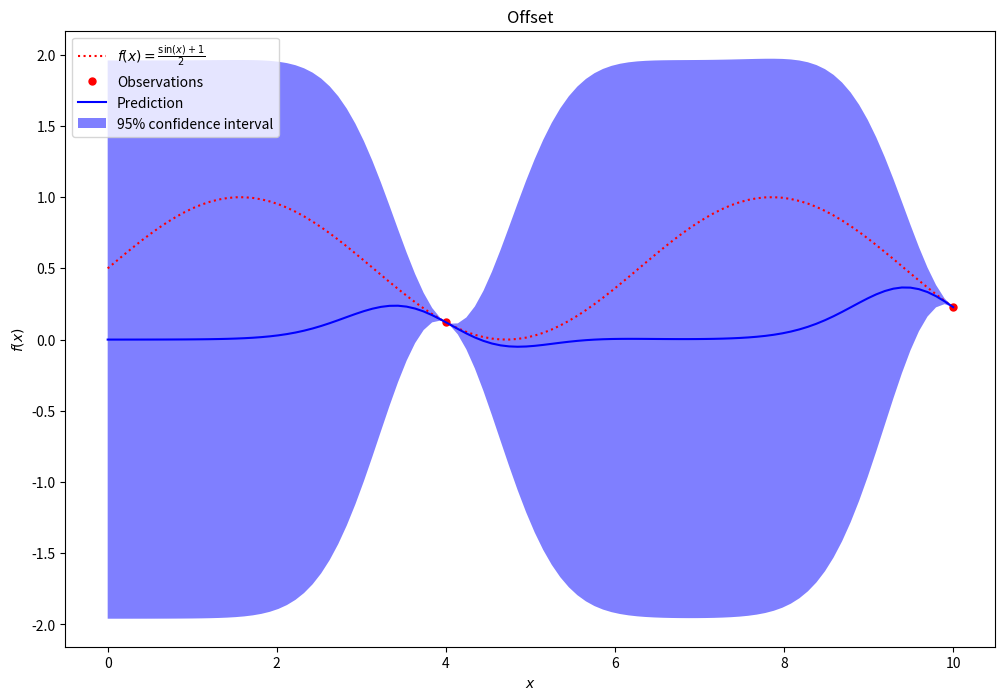

Write the Python code that produced this figure.
import numpy as np
from scipy.stats import norm
import matplotlib.pyplot as plt

def expected_improvement(X, mu, sigma, xi=0.01):
    mu = mu.reshape(-1, 1)
    sigma = sigma.reshape(-1, 1)
    mu_sample_opt = np.max(mu)
    with np.errstate(divide='warn'):
        imp = mu - mu_sample_opt - xi
        Z = imp / sigma
        ei = imp * norm.cdf(Z) + sigma * norm.pdf(Z)
        ei[sigma == 0.0] = 0.0
    return ei

def kernel(a, b, l=1.0):
    return np.exp(-0.5 * ((a - b)**2 / l**2))

def f(x):
    return (np.sin(x) + 1) / 2

QUANTIZATION_FACTOR = 2
def x_discrete(x):
    return np.round(x / QUANTIZATION_FACTOR) * QUANTIZATION_FACTOR

def f_discrete(x):
    return f(x)

def offset_scalar(x):
    return np.cos(x)/2


def perturbation(x, mu, width, a, y_offset):
    perturbation = a * ((x - mu) / width) * np.exp(-((x - mu) / width) ** 2) + y_offset
    return perturbation

def offset_function(x_train, x_test, offset_scalar_func, offset_range, offset_scale):
    offsets = np.zeros_like(x_test)

    for i, x in enumerate(x_test):
        for train_point in x_train:
            mu = train_point
            width = offset_range
            a = offset_scale * offset_scalar_func(mu)
            y_offset = 0
            offsets[i] += perturbation(x, mu, width, a, y_offset)

    return offsets


def offset_kernel(x_train, x_test, offset_scalar_func, offset_range, offset_scale):
    offset_scalar_all = offset_scalar_func(x_train)
    print("Offset scalar for all train points:", offset_scalar_all)
    offset_matrix = np.zeros_like(x_test)

    for i in range(len(x_test)):
        offset_matrix[i] = offset_function(x_train, x_test[i], offset_scalar_func, offset_range, offset_scale)
        print(f"x_test[{i}]: {x_test[i]}, offset_matrix[{i}]: {offset_matrix[i]}")

    return offset_matrix


def predict_and_plot(x_train, y_train, x_test, kernel, f, offset_range=3.0, offset_scale=1.0):
    K = np.zeros((len(x_train), len(x_train)))
    for i in range(len(x_train)):
        for j in range(len(x_train)):
            K[i, j] = kernel(x_train[i], x_train[j])
    K_star = np.zeros((len(x_test), len(x_train)))
    for i in range(len(x_test)):
        for j in range(len(x_train)):
            K_star[i, j] = kernel(x_test[i], x_train[j])
    offsetkernel = offset_kernel(x_train, x_test, offset_scalar, offset_range=offset_range, offset_scale=offset_scale)
    mu_star = K_star @ np.linalg.inv(K) @ y_train.flatten() + offsetkernel.flatten()
    print("mu_star:", mu_star)
    var_star = np.zeros(len(x_test))
    for i in range(len(x_test)):
        var_star[i] = kernel(x_test[i], x_test[i]) - K_star[i] @ np.linalg.inv(K) @ K_star[i].T

    plt.figure(figsize=(12, 8))
    plt.plot(x_test, f_discrete(x_test), 'r:', label=r'$f(x) = \frac{\sin(x) + 1}{2}$')
    plt.plot(x_train, y_train, 'r.', markersize=10, label='Observations')
    plt.plot(x_test, mu_star, 'b-', label='Prediction')
    plt.fill(np.concatenate([x_test, x_test[::-1]]),
             np.concatenate([mu_star - 1.9600 * var_star,
                             (mu_star + 1.9600 * var_star)[::-1]]),
             alpha=.5, fc='b', ec='None', label='95% confidence interval')
    plt.xlabel('$x$')
    plt.ylabel('$f(x)$')
    plt.legend(loc='upper left')
    plt.title("Offset")
    plt.show()

    return mu_star, var_star

if __name__ == '__main__':
    OFFSET_RANGE=1
    OFFSET_SCALE=1
    n_iterations = 0
    np.random.seed(42)
    INTERVAL=10
    x_train = x_discrete(  np.random.uniform(0, INTERVAL, 2).reshape(-1, 1))

    y_train = f_discrete(x_train)

    x_test = np.linspace(0, INTERVAL, 100).reshape(-1, 1)

    # predict and plot before the loop
    mu_star, var_star = predict_and_plot(x_train, y_train, x_test, kernel, f,offset_range=OFFSET_RANGE,offset_scale=OFFSET_SCALE)

    for iteration in range(n_iterations):
        EI = expected_improvement(x_test, mu_star.reshape(-1, 1), var_star.reshape(-1, 1), xi=0.01)
        x_next = x_discrete(x_test[np.argmax(EI)])
        y_next = f_discrete(x_next)
        x_train = np.vstack((x_train, x_next))
        y_train = np.vstack((y_train, y_next))
        print(f"Iteration {iteration+1}: x_next = {x_next[0]}, y_next = {y_next[0]}")

        # predict and plot after each iteration
        mu_star, var_star = predict_and_plot(x_train, y_train, x_test, kernel, f, offset_range=OFFSET_RANGE, offset_scale=OFFSET_SCALE)
